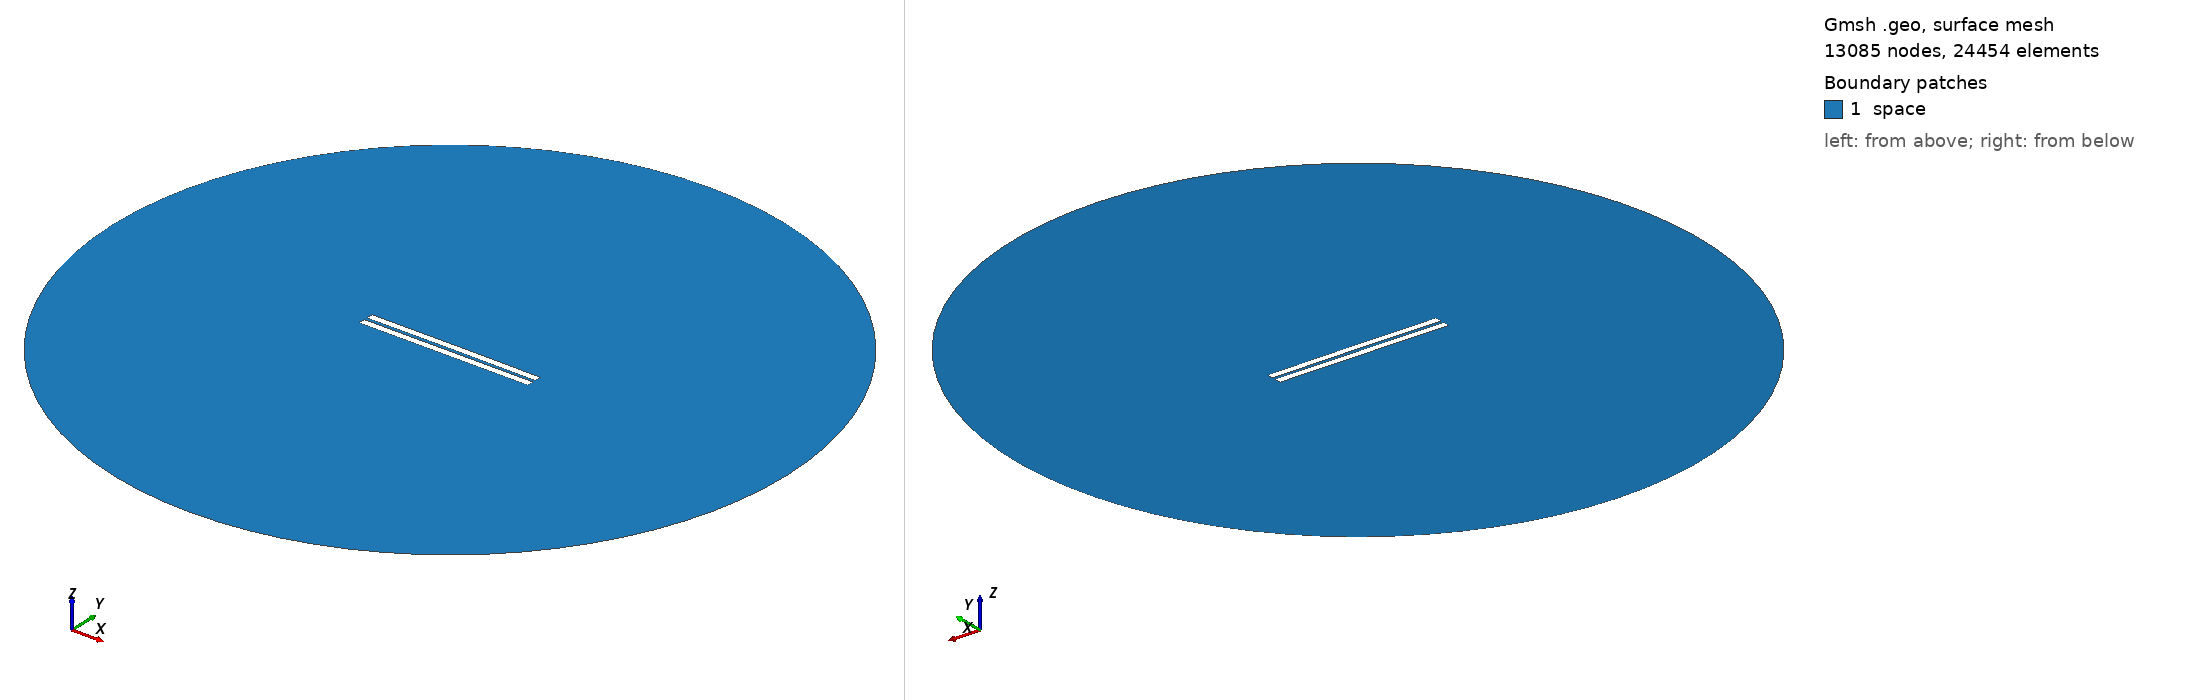

Gmsh geometry script, surface-meshed: 13085 nodes, 24454 surface elements. Boundary patches (legend numbers): 1 space. Left view from above one corner, right view from below the opposite corner. Legend entries are the model's physical surfaces. The drawing asked Gmsh for element sizes between 1% and 20% of the model's largest extent; the script's own settings can give other sizes.

=== 1463.geo (drawn) ===
//---------------------------------------
// Geometry kernel
//---------------------------------------

SetFactory("OpenCASCADE");



//---------------------------------------
// Parameters of the geometry
//---------------------------------------

// Overetch of the upper plate
overetch = 0.0;

// Distance between the plates
distance = 2.0;

// Discretization over the x axis (for the deformation)
nx = 50; 

// Length of the plate
L = 100 - overetch; 

// Number of modes
n = 4; 

// 1st mode coefficient
coeff(1) = -0.075;
beta(1) = 0.596864 * 3.1415926535 / L;

// 2nd mode coefficient
coeff(2) = 0.07499999999999998;
beta(2) = 1.49418 * 3.1415926535 / L;

// 3rd mode coefficient
coeff(3) = 0.0;
beta(3) = 2.50025 * 3.1415926535 / L;

// 4th mode coefficient
coeff(4) = 0.0;
beta(4) = 3.49999 * 3.1415926535 / L;



//---------------------------------------
// Upper plate (deformed rectangle)
//---------------------------------------

// Coordiantes of the upper plate
xmin = -50;
xmax = 50 - overetch;

// Height of the upper plate
yheight = 4 - 2 * overetch;

// Indexes of the points
UpperID[] = {};
LowerID[] = {};
LeftID[] = {};
RightID[] = {};

// Point index
p = 1;

// Horizontal edges
For i In {1:nx}
    x = xmin + (i-1)*(xmax - xmin)/(nx-1);

    y_bottom = distance / 2 + overetch;
    For j In {1:n}
        C = (Cosh(beta(j)*L) + Cos(beta(j)*L)) / (Sinh(beta(j)*L) + Sin(beta(j)*L));
        y_bottom  = y_bottom + coeff(j) * (Cosh(beta(j)*(x+50)) - Cos(beta(j)*(x+50)) - C * (Sinh(beta(j)*(x+50)) - Sin(beta(j)*(x+50))));
    EndFor

    y_top = y_bottom + yheight;

    Point(p) = {x, y_top, 0, 1.0};
    UpperID[i] = p;
    p = p + 1;

    Point(p) = {x, y_bottom, 0, 1.0};
    LowerID[i] = p;
    p = p + 1;
EndFor

// Create point lists
UpperPts[] = {}; LowerPts[] = {};
For i In {1:nx}
  UpperPts[] += {UpperID[i]};
  LowerPts[] += {LowerID[i]};
EndFor

// Build splines
Spline(1) = {UpperPts[]};
Spline(2) = {LowerPts[]};
Line(3) = {LowerPts[nx-1], UpperPts[nx-1]};
Line(4) = {LowerPts[0], UpperPts[0]};

// Build the plane surface
Curve Loop(1) = {2, 3, -1, -4};
Plane Surface(1) = {1};



//---------------------------------------
// Lower plate (rectangle)
//---------------------------------------

// Vertices
Point(1001) = {-50, -1, 0, 1.0};
Point(1002) = { 50, -1, 0, 1.0};
Point(1003) = { 50,  -5, 0, 1.0};
Point(1004) = {-50,  -5, 0, 1.0};

// Edges
Line(5) = {1001, 1002};
Line(6) = {1002, 1003};
Line(7) = {1003, 1004};
Line(8) = {1004, 1001};

// Plane surface
Line Loop(2) = {5, 6, 7, 8};
Plane Surface(2) = {2}; 



//---------------------------------------
// Outer (fictious) boundary
//---------------------------------------

// Points
Point(1005) = {0, 0, 0};       // Center
Point(1006) = {200, 0, 0};     // Start point
Point(1007) = {0, 200, 0};     // 90 degrees
Point(1008) = {-200, 0, 0};    // 180 degrees
Point(1009) = {0, -200, 0};    // 270 degrees

// Circle arcs (each needs start, center, end)
Circle(9) = {1006, 1005, 1007};
Circle(10) = {1007, 1005, 1008};
Circle(11) = {1008, 1005, 1009};
Circle(12) = {1009, 1005, 1006};

// Plane surface for the entire domain
Curve Loop(3) = {9, 10, 11, 12};
Surface(3) = {3};

// Subtract the plates from the whole domain to obtain the actual domain where we want to solve the equations
BooleanDifference{ Surface{3}; Delete; }{ Surface{1}; Surface{2}; Delete; }




//---------------------------------------
// Transfinite Lines/Curves
//---------------------------------------

// Set the number of points on the boundaries
r = 7;

// Plates
Transfinite Curve {1, 2} = 50*r Using Progression 1;
Transfinite Curve {3, 4} = 2*r Using Progression 1;
Transfinite Line {5, 7} = 50*r Using Progression 1;
Transfinite Line {6, 8} = 2*r Using Progression 1;

// Outer boundary
Transfinite Line {9, 10, 11, 12} = 20 Using Progression 1;



//---------------------------------------
// Physical groups
//---------------------------------------                

// Physical curves (boundaries)
Physical Line("force_segment", 10) = {2};
Physical Line("upper_plate", 11) = {1, 3, 4};
Physical Line("lower_plate", 12) = {5, 6, 7, 8};
Physical Line("boundary", 20) = {9, 10, 11, 12};

// Physical Surfaces
Physical Surface("space", 30) = {3};



//---------------------------------------
// 6. Generate the Mesh
//---------------------------------------

// 2D mesh generation
Mesh 2;
